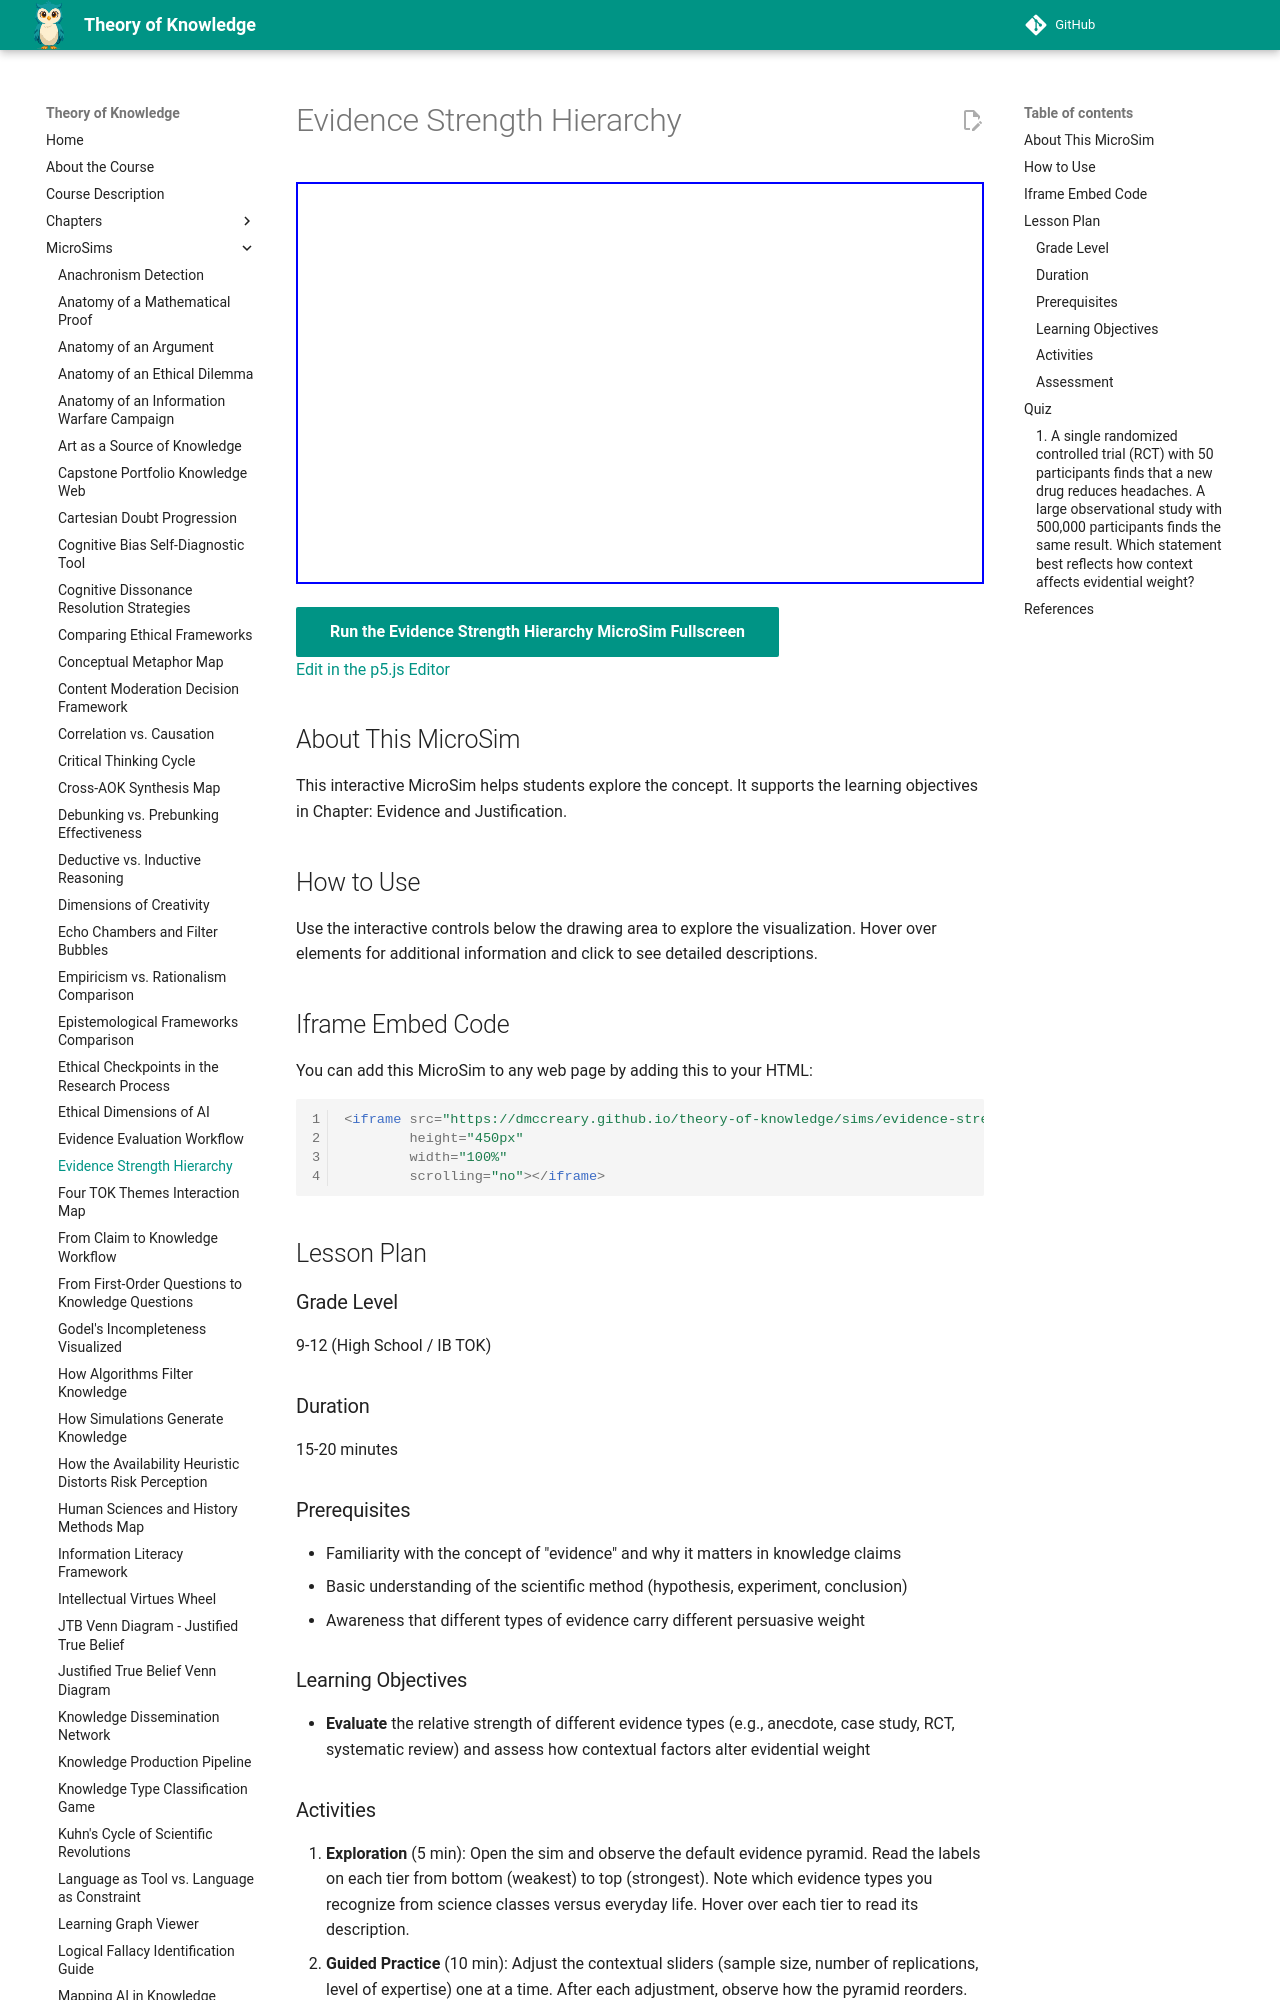

repository: dmccreary/theory-of-knowledge · page: sims/evidence-strength-hierarchy/index.html · generator: mkdocs

---
title: Evidence Strength Hierarchy
description: Interactive p5.js MicroSim for evidence strength hierarchy.
image: /sims/evidence-strength-hierarchy/evidence-strength-hierarchy.png
og:image: /sims/evidence-strength-hierarchy/evidence-strength-hierarchy.png
twitter:image: /sims/evidence-strength-hierarchy/evidence-strength-hierarchy.png
social:
   cards: false
quality_score: 0
---

# Evidence Strength Hierarchy

<iframe src="main.html" height="402" width="100%" scrolling="no"></iframe>

[Run the Evidence Strength Hierarchy MicroSim Fullscreen](./main.html){ .md-button .md-button--primary }
<br/>
[Edit in the p5.js Editor](https://editor.p5js.org/)

## About This MicroSim

This interactive MicroSim helps students explore the concept. It supports the learning objectives in Chapter: Evidence and Justification.

## How to Use

Use the interactive controls below the drawing area to explore the visualization. Hover over elements for additional information and click to see detailed descriptions.

## Iframe Embed Code

You can add this MicroSim to any web page by adding this to your HTML:

```html
<iframe src="https://dmccreary.github.io/theory-of-knowledge/sims/evidence-strength-hierarchy/main.html"
        height="450px"
        width="100%"
        scrolling="no"></iframe>
```

## Lesson Plan

### Grade Level
9-12 (High School / IB TOK)

### Duration
15-20 minutes

### Prerequisites
- Familiarity with the concept of "evidence" and why it matters in knowledge claims
- Basic understanding of the scientific method (hypothesis, experiment, conclusion)
- Awareness that different types of evidence carry different persuasive weight

### Learning Objectives
- **Evaluate** the relative strength of different evidence types (e.g., anecdote, case study, RCT, systematic review) and assess how contextual factors alter evidential weight
